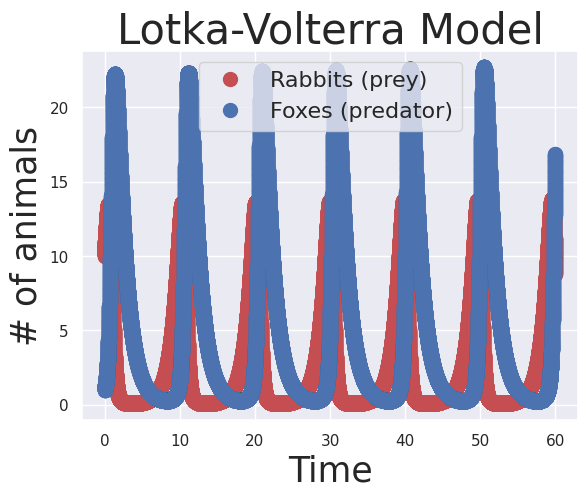

The script that saved this image:
# Exercise 3.3

import numpy as np
import matplotlib.pyplot as plt

# Pretty plot settings
import seaborn as sns
rc = {'lines.linewidth': 4, 'axes.labelsize': 25,
        'axes.titlesize': 30, 'lines.markersize': 20,
        'legend.fontsize': 16}
sns.set(rc=rc)

# Define functions for dr/dt and df/dt

def dr_dt(r, f, alpha=1, beta=0.2):
    """Compute dr/dt, time derivative of rabbit population"""

    return alpha * r - beta * f * r

def df_dt(r, f, delta=0.3, gamma=0.8):
    """Compute df/dt, time derivative of fox population"""

    return delta * f * r - gamma * f

# Define time range to numerically integrate over
delta_t = 0.001
t_range = np.arange(0, 60, delta_t)

# Initialize arrays to store rabbit and fox populations
r = np.zeros_like(t_range)
f = np.zeros_like(t_range)

# Set initial conditions (at time t=0)
r[0] = 10 # rabbits
f[0] = 1 # fox

# Numerically integrate
for i in range(1, len(t_range)):
    delta_r = dr_dt(r[i-1], f[i-1]) * delta_t
    delta_f = df_dt(r[i-1], f[i-1]) * delta_t

    r[i] = r[i-1] + delta_r
    f[i] = f[i-1] + delta_f

# Plot results
_ = plt.plot(t_range, r, '.r')
_ = plt.plot(t_range, f, '.b')

# Axes and title
plt.title('Lotka-Volterra Model')
plt.xlabel('Time')
plt.ylabel('# of animals')

# Legend
plt.legend(('Rabbits (prey)', 'Foxes (predator)'))
plt.show()
